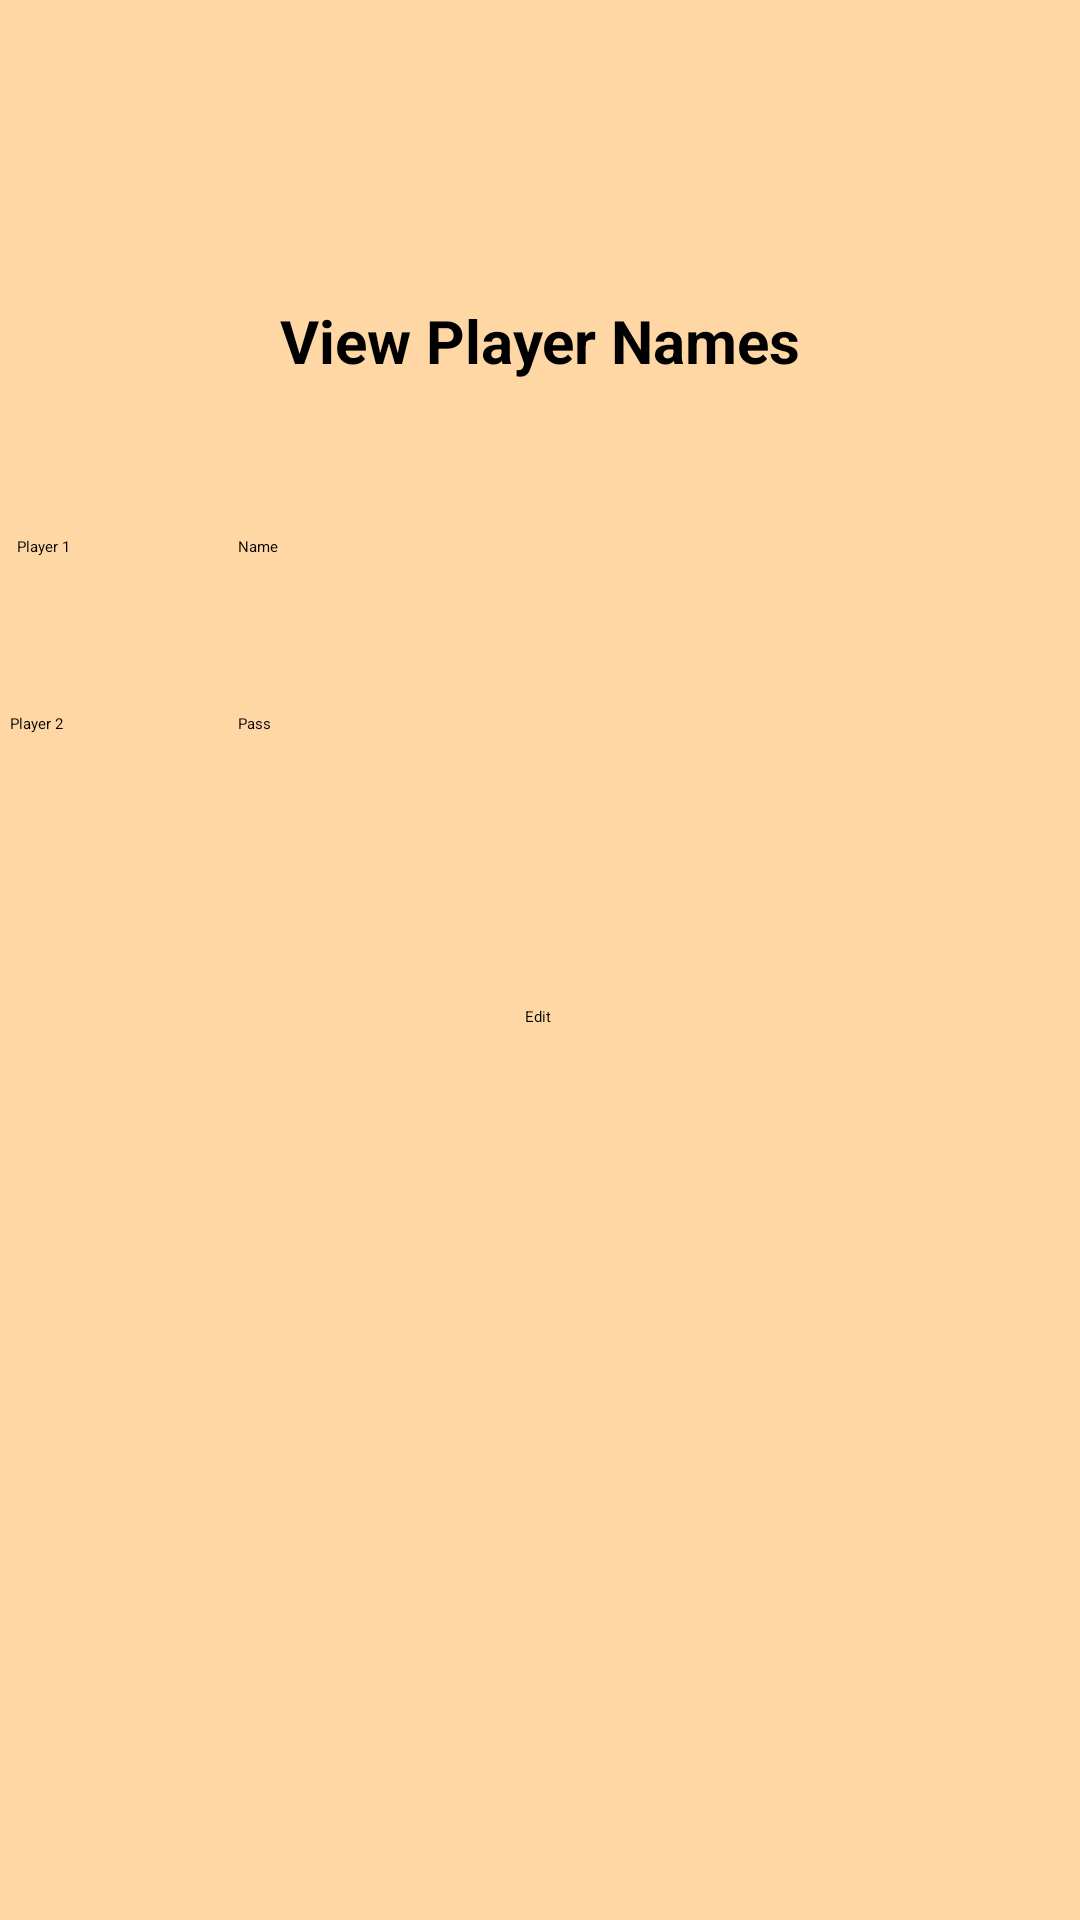

Reconstruct the res/layout file that produces this screen, plus the resources it refers to.
<!-- AndroidManifest.xml: application theme Theme.MenuPreferences -->
<!-- res/layout/fragment_view_data.xml -->
<?xml version="1.0" encoding="utf-8"?>
<androidx.constraintlayout.widget.ConstraintLayout xmlns:android="http://schemas.android.com/apk/res/android"
    xmlns:app="http://schemas.android.com/apk/res-auto"
    xmlns:tools="http://schemas.android.com/tools"
    android:layout_width="match_parent"
    android:layout_height="match_parent"
    android:background="#FFD7A5"
    tools:context=".ViewDataFragment">

    
    <TextView
        android:id="@+id/textView4"
        android:layout_width="216dp"
        android:layout_height="35dp"
        android:layout_marginTop="56dp"
        android:text="View Player Names"
        android:textAlignment="center"
        android:textSize="20dp"
        android:textStyle="bold"
        app:layout_constraintBottom_toTopOf="@+id/player1"
        app:layout_constraintEnd_toEndOf="parent"
        app:layout_constraintStart_toStartOf="parent"
        app:layout_constraintTop_toTopOf="parent" />

    <TextView
        android:id="@+id/player1"
        android:layout_width="240dp"
        android:layout_height="40dp"

        android:layout_alignParentStart="true"
        android:layout_alignParentLeft="true"
        android:layout_alignParentEnd="true"
        android:layout_alignParentRight="true"
        android:hint="Name"
        app:layout_constraintBottom_toBottomOf="parent"
        app:layout_constraintEnd_toEndOf="parent"
        app:layout_constraintHorizontal_bias="0.66"
        app:layout_constraintStart_toStartOf="parent"
        app:layout_constraintTop_toTopOf="parent"
        app:layout_constraintVertical_bias="0.298" />

    <TextView
        android:id="@+id/player2"
        android:layout_width="240dp"
        android:layout_height="40dp"
        android:layout_below="@+id/player1"
        android:layout_alignParentStart="true"
        android:layout_alignParentLeft="true"
        android:layout_alignParentEnd="true"
        android:layout_alignParentRight="true"
        android:hint="Pass"
        app:layout_constraintBottom_toBottomOf="parent"
        app:layout_constraintEnd_toEndOf="parent"
        app:layout_constraintHorizontal_bias="0.66"
        app:layout_constraintStart_toStartOf="parent"
        app:layout_constraintTop_toTopOf="parent"
        app:layout_constraintVertical_bias="0.396" />

    <TextView
        android:id="@+id/textView2"
        android:layout_width="71dp"
        android:layout_height="36dp"
        android:text="Player 2"
        app:layout_constraintEnd_toStartOf="@+id/player2"
        app:layout_constraintHorizontal_bias="0.411"
        app:layout_constraintStart_toStartOf="parent"
        app:layout_constraintTop_toTopOf="@+id/player2" />

    <TextView
        android:id="@+id/textView"
        android:layout_width="68dp"
        android:layout_height="32dp"
        android:text="Player 1"
        app:layout_constraintEnd_toStartOf="@+id/player1"
        app:layout_constraintStart_toStartOf="parent"
        app:layout_constraintTop_toTopOf="@+id/player1" />

    <Button
        android:id="@+id/Editbutton"
        android:layout_width="wrap_content"
        android:layout_height="wrap_content"
        android:text="Edit"
        android:backgroundTint="#4D1406"
        app:layout_constraintBottom_toBottomOf="parent"
        app:layout_constraintEnd_toEndOf="parent"
        app:layout_constraintHorizontal_bias="0.498"
        app:layout_constraintStart_toStartOf="parent"
        app:layout_constraintTop_toBottomOf="@+id/player2"
        app:layout_constraintVertical_bias="0.162" />


</androidx.constraintlayout.widget.ConstraintLayout>
<!-- resources referenced by this layout -->
<resources>

</resources>
